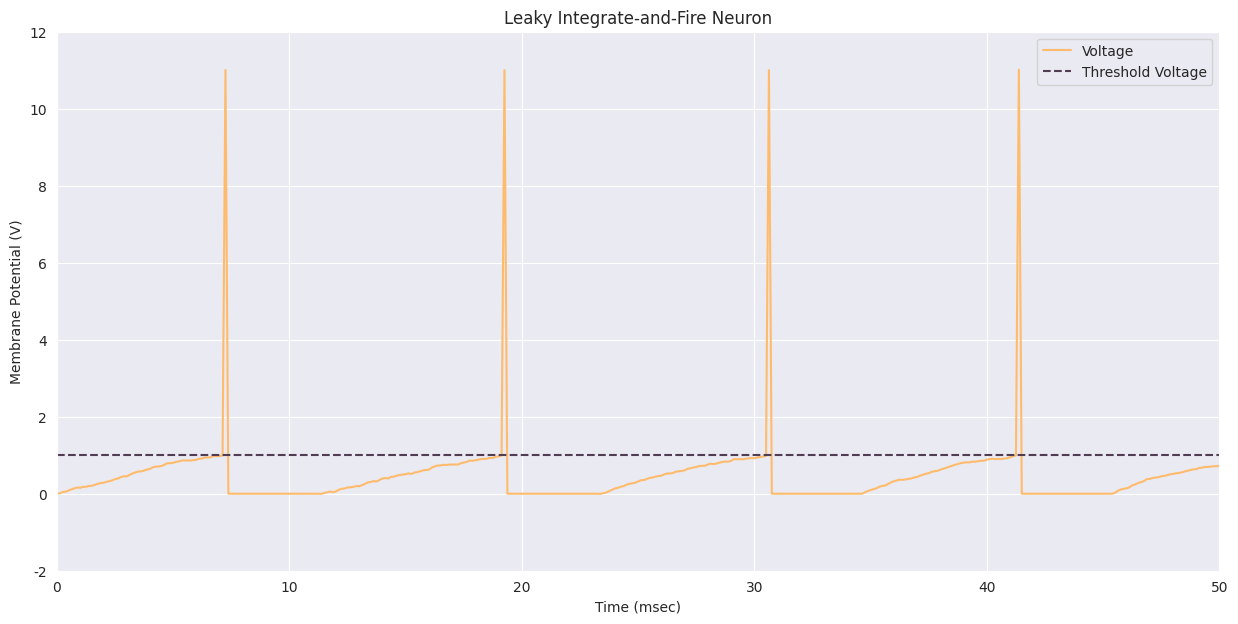

The script that saved this image:
import matplotlib.pyplot as plt
import seaborn as sns
import numpy as np

# setup parameters and state variables
T = 50                        # total time to simulate (msec)
dt = 0.125                    # simulation time step (msec)
time = np.arange(0, T+dt, dt) # time array
t_rest = 0                    # initial refractory time

# LIF properties
Vm = np.zeros(len(time)) # potential (V) trace over time
Rm = 1                   # resistance (kOhm)
Cm = 10                  # capacitance (uF)
tau_m = Rm*Cm            # time constant (msec)
tau_ref = 4              # refractory period (msec)
Vth = 1                  # spike threshold (V)
V_spike = 10.0           # spike delta (V)

I = 2.0 * np.ones(len(time))        # input current (A)
noise = []                          # noise term

# iterate over each time step
for i, t in enumerate(time):
    if t > t_rest:
        randomTerm = np.random.normal(0,1)
        noise.append(randomTerm)
        Vm[i] = Vm[i-1] + (-Vm[i-1] + I[i]*Rm + randomTerm) / tau_m * dt
        if Vm[i] >= Vth:
            Vm[i] += V_spike
            t_rest = t + tau_ref


sns.set_style('dark')
plt.figure(figsize=(15,7))
#plt.style.use(['dark_background',])
plt.plot(time, Vm, color = u'#FFBB6C', label='Voltage')
#plt.plot(I, color= u'#D4896A', linestyle='-', label='I')
plt.plot([0,50], [Vth, Vth], color='#503C53', linestyle='--', label='Threshold Voltage')
plt.legend(loc=1)
plt.grid()
plt.title('Leaky Integrate-and-Fire Neuron')
plt.ylabel('Membrane Potential (V)')
plt.xlabel('Time (msec)')
plt.xlim(0,50)
plt.ylim(-2,12)
plt.savefig('LIF.png', dpi=300)
plt.show()